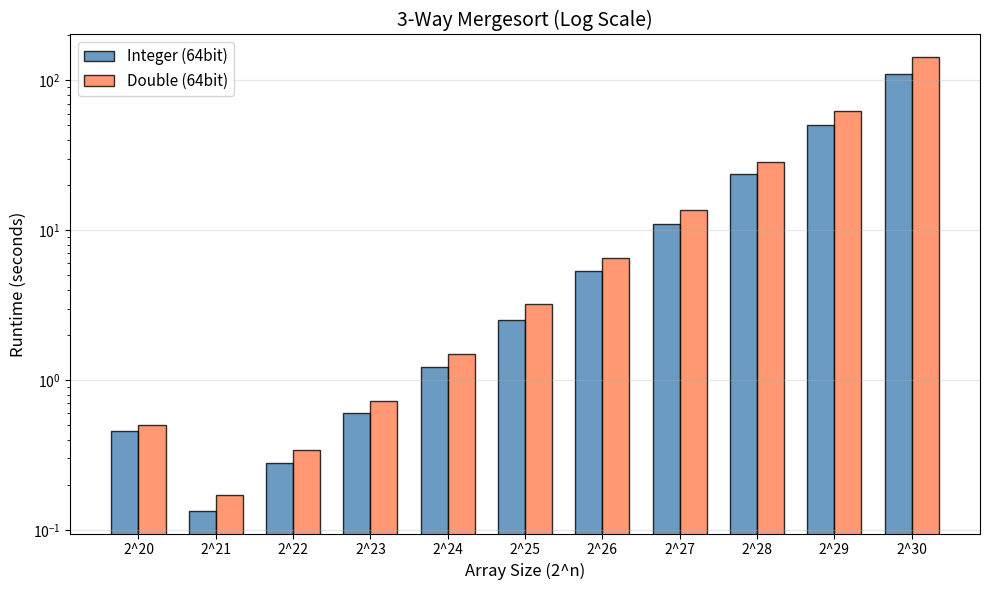

Source code (Python):
import matplotlib.pyplot as plt
import numpy as np

# INTEGER results in Seconds
int_results = {
    1048576: 456.7291736602783 / 1000,      # 2^20
    2097152: 134.0404748916626 / 1000,      # 2^21
    4194304: 279.6473503112793 / 1000,      # 2^22
    8388608: 601.8425226211548 / 1000,      # 2^23
    16777216: 1227.9579639434814 / 1000,    # 2^24
    33554432: 2504.461646080017 / 1000,     # 2^25
    67108864: 5349.273681640625 / 1000,     # 2^26
    134217728: 10960.999608039856 / 1000,   # 2^27
    268435456: 23848.007321357727 / 1000,   # 2^28
    536870912: 50044.71516609192 / 1000,    # 2^29
    1073741824: 110855.46386241913 / 1000,  # 2^30
}

# Double Seconds
double_results = {
    1048576: 498.8933801651001 / 1000,      # 2^20
    2097152: 170.17412185668945 / 1000,     # 2^21
    4194304: 339.8059606552124 / 1000,      # 2^22
    8388608: 725.6990671157837 / 1000,      # 2^23
    16777216: 1500.7572174072266 / 1000,    # 2^24
    33554432: 3198.287844657898 / 1000,     # 2^25
    67108864: 6575.4547119140625 / 1000,    # 2^26
    134217728: 13656.8044424057 / 1000,     # 2^27
    268435456: 28498.32010269165 / 1000,    # 2^28
    536870912: 62765.697956085205 / 1000,   # 2^29
    1073741824: 142889.46294784546 / 1000,  # 2^30
}

# Extract data for plotting
sizes = sorted(int_results.keys())
int_times = [int_results[size] for size in sizes]
double_times = [double_results[size] for size in sizes]

# Create single figure
plt.figure(figsize=(10, 6))

# Bar positions
x = np.arange(len(sizes))
width = 0.35

# Log scale bar plot
bars1 = plt.bar(x - width/2, int_times, width, label='Integer (64bit)', 
                color='steelblue', edgecolor='black', alpha=0.8)
bars2 = plt.bar(x + width/2, double_times, width, label='Double (64bit)', 
                color='coral', edgecolor='black', alpha=0.8)

plt.xlabel('Array Size (2^n)', fontsize=12)
plt.ylabel('Runtime (seconds)', fontsize=12)
plt.title('3-Way Mergesort (Log Scale)', fontsize=14)
plt.xticks(x, [f'2^{int(np.log2(s))}' for s in sizes])
plt.legend(fontsize=11)
plt.grid(True, alpha=0.3, axis='y')
plt.yscale('log')

plt.tight_layout()
plt.show()
